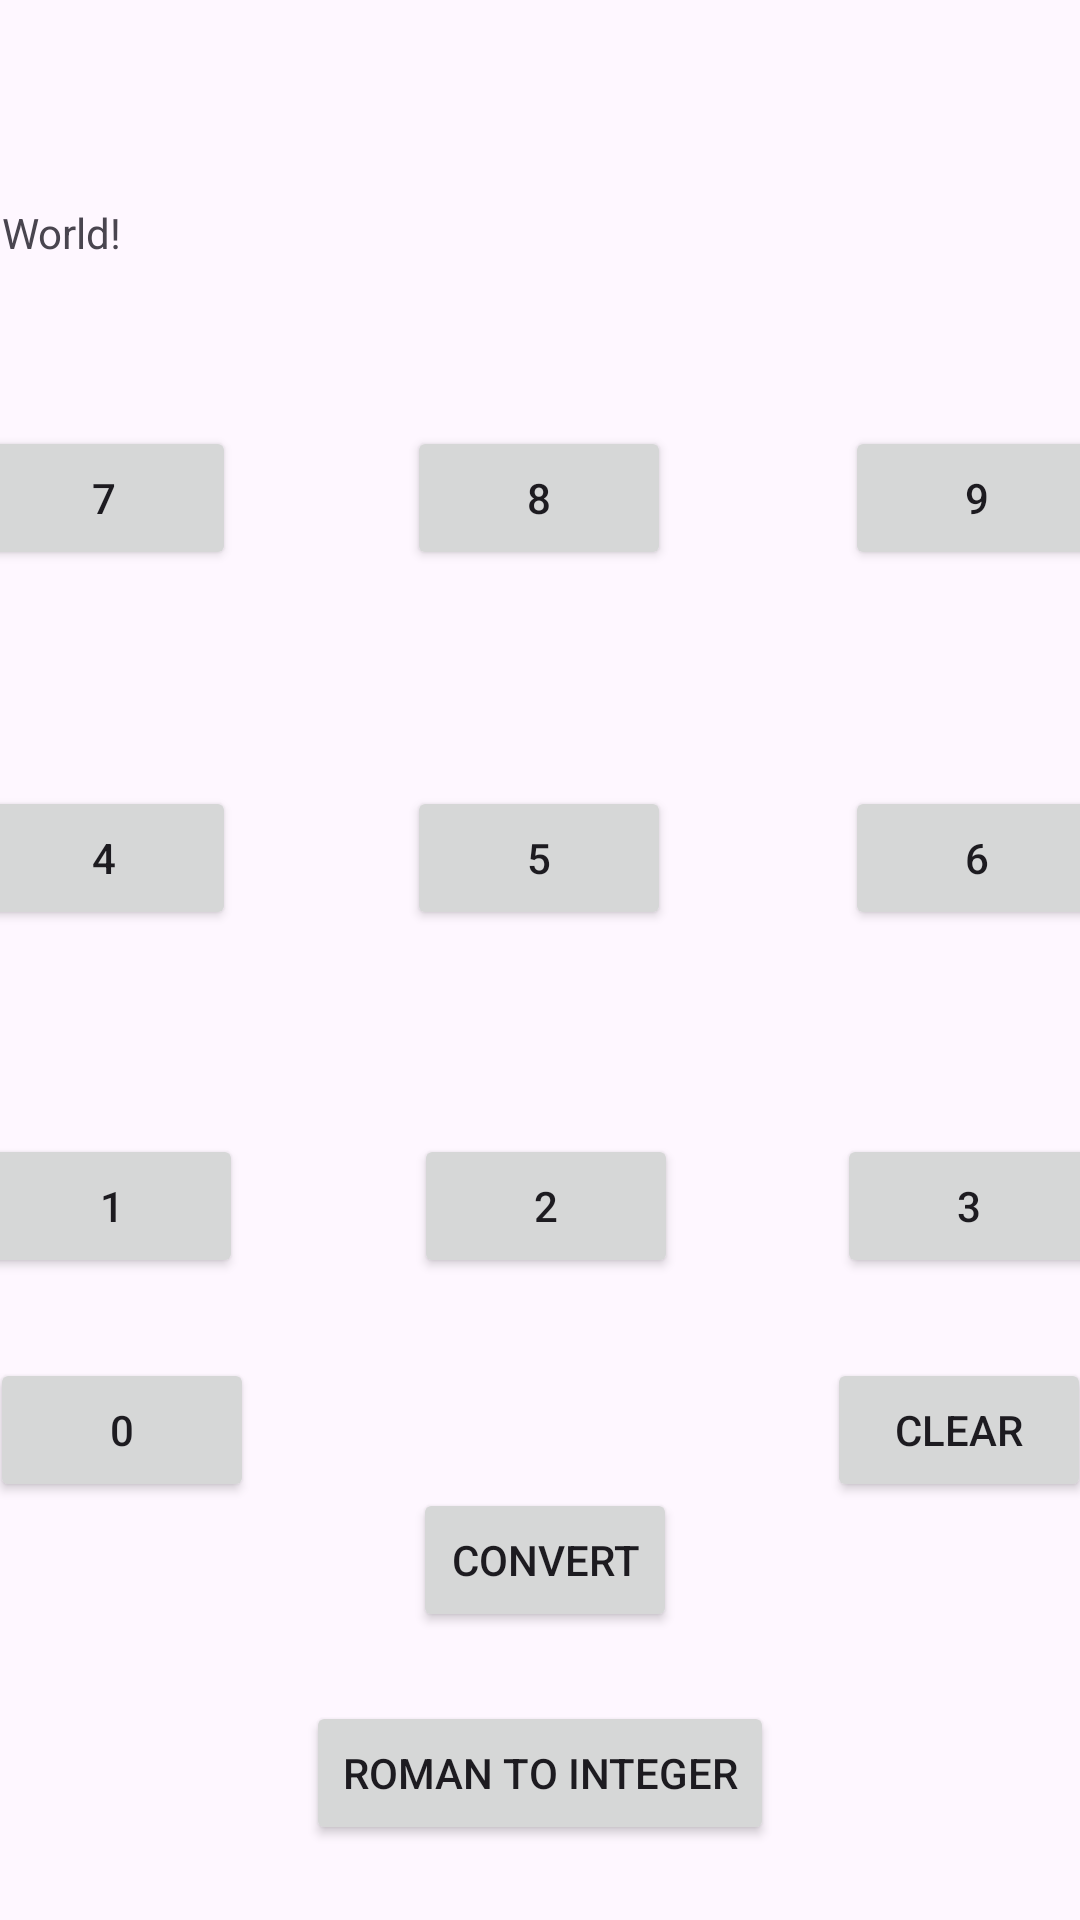

Write the Android layout XML for this screen, with the resource values it uses.
<!-- AndroidManifest.xml: application theme Theme.RomanCalculator -->
<!-- res/layout/activity_main.xml -->
<?xml version="1.0" encoding="utf-8"?>
<androidx.constraintlayout.widget.ConstraintLayout xmlns:android="http://schemas.android.com/apk/res/android"
    xmlns:app="http://schemas.android.com/apk/res-auto"
    xmlns:tools="http://schemas.android.com/tools"
    android:layout_width="match_parent"
    android:layout_height="match_parent"
    tools:context=".MainActivity">

    <Button
        android:id="@+id/romToIntButton"
        android:layout_width="wrap_content"
        android:layout_height="wrap_content"
        android:layout_marginStart="114dp"
        android:layout_marginLeft="114dp"
        android:layout_marginTop="32dp"
        android:layout_marginEnd="114dp"
        android:layout_marginRight="114dp"
        android:layout_marginBottom="34dp"
        android:onClick="goRomanToInt"
        android:text="@string/romToIntButton"
        app:layout_constraintBottom_toBottomOf="parent"
        app:layout_constraintEnd_toEndOf="parent"
        app:layout_constraintStart_toStartOf="parent"
        app:layout_constraintTop_toBottomOf="@+id/buttonConvert" />

    <Button
        android:id="@+id/buttonConvert"
        android:layout_width="wrap_content"
        android:layout_height="wrap_content"
        android:layout_marginStart="4dp"
        android:layout_marginLeft="4dp"
        android:layout_marginTop="70dp"
        android:onClick="intToRoman"
        android:text="@string/buttonConvert"
        app:layout_constraintEnd_toStartOf="@id/buttonClear"
        app:layout_constraintStart_toEndOf="@+id/button0"
        app:layout_constraintTop_toBottomOf="@+id/button2" />

    <Button
        android:id="@+id/button0"
        android:layout_width="wrap_content"
        android:layout_height="wrap_content"
        android:layout_marginStart="16dp"
        android:layout_marginLeft="16dp"
        android:layout_marginEnd="49dp"
        android:layout_marginRight="49dp"
        android:layout_marginBottom="113dp"
        android:onClick="appendButtonValue"
        android:text="@string/button0"
        app:layout_constraintBottom_toBottomOf="parent"
        app:layout_constraintEnd_toStartOf="@+id/buttonConvert"
        app:layout_constraintStart_toStartOf="parent"
        app:layout_constraintTop_toBottomOf="@+id/button1" />

    <Button
        android:id="@+id/button3"
        android:layout_width="wrap_content"
        android:layout_height="wrap_content"
        android:layout_marginTop="68dp"
        android:layout_marginEnd="16dp"
        android:layout_marginRight="16dp"
        android:onClick="appendButtonValue"
        android:text="@string/button3"
        app:layout_constraintEnd_toEndOf="parent"
        app:layout_constraintStart_toEndOf="@+id/button2"
        app:layout_constraintTop_toBottomOf="@+id/button6" />

    <Button
        android:id="@+id/button2"
        android:layout_width="wrap_content"
        android:layout_height="48dp"
        android:layout_marginStart="57dp"
        android:layout_marginLeft="57dp"
        android:layout_marginTop="68dp"
        android:layout_marginEnd="53dp"
        android:layout_marginRight="53dp"
        android:onClick="appendButtonValue"
        android:text="@string/button2"
        app:layout_constraintEnd_toStartOf="@+id/button3"
        app:layout_constraintStart_toEndOf="@+id/button1"
        app:layout_constraintTop_toBottomOf="@+id/button5" />

    <Button
        android:id="@+id/button1"
        android:layout_width="wrap_content"
        android:layout_height="wrap_content"
        android:layout_marginStart="16dp"
        android:layout_marginLeft="16dp"
        android:layout_marginTop="68dp"
        android:onClick="appendButtonValue"
        android:text="@string/button1"
        app:layout_constraintEnd_toStartOf="@+id/button2"
        app:layout_constraintStart_toStartOf="parent"
        app:layout_constraintTop_toBottomOf="@+id/button4" />

    <Button
        android:id="@+id/button6"
        android:layout_width="wrap_content"
        android:layout_height="wrap_content"
        android:layout_marginTop="72dp"
        android:layout_marginEnd="16dp"
        android:layout_marginRight="16dp"
        android:onClick="appendButtonValue"
        android:text="@string/button6"
        app:layout_constraintEnd_toEndOf="parent"
        app:layout_constraintStart_toEndOf="@+id/button5"
        app:layout_constraintTop_toBottomOf="@+id/button9" />

    <Button
        android:id="@+id/button5"
        android:layout_width="wrap_content"
        android:layout_height="wrap_content"
        android:layout_marginStart="57dp"
        android:layout_marginLeft="57dp"
        android:layout_marginTop="72dp"
        android:layout_marginEnd="58dp"
        android:layout_marginRight="58dp"
        android:onClick="appendButtonValue"
        android:text="@string/button5"
        app:layout_constraintEnd_toStartOf="@+id/button6"
        app:layout_constraintStart_toEndOf="@+id/button4"
        app:layout_constraintTop_toBottomOf="@+id/button8" />

    <Button
        android:id="@+id/button4"
        android:layout_width="wrap_content"
        android:layout_height="wrap_content"
        android:layout_marginStart="16dp"
        android:layout_marginLeft="16dp"
        android:layout_marginTop="72dp"
        android:onClick="appendButtonValue"
        android:text="@string/button4"
        app:layout_constraintEnd_toStartOf="@+id/button5"
        app:layout_constraintStart_toStartOf="parent"
        app:layout_constraintTop_toBottomOf="@+id/button7" />

    <Button
        android:id="@+id/button8"
        android:layout_width="wrap_content"
        android:layout_height="wrap_content"
        android:layout_marginStart="57dp"
        android:layout_marginLeft="57dp"
        android:layout_marginTop="20dp"
        android:layout_marginEnd="58dp"
        android:layout_marginRight="58dp"
        android:onClick="appendButtonValue"
        android:text="@string/button8"
        app:layout_constraintEnd_toStartOf="@+id/button9"
        app:layout_constraintStart_toEndOf="@+id/button7"
        app:layout_constraintTop_toBottomOf="@+id/outText" />

    <Button
        android:id="@+id/buttonClear"
        android:layout_width="wrap_content"
        android:layout_height="wrap_content"
        android:layout_marginStart="50dp"
        android:layout_marginLeft="50dp"
        android:layout_marginEnd="16dp"
        android:layout_marginRight="16dp"
        android:layout_marginBottom="113dp"
        android:onClick="clearTexts"
        android:text="@string/buttonClear"
        app:layout_constraintBottom_toBottomOf="parent"
        app:layout_constraintEnd_toEndOf="parent"
        app:layout_constraintStart_toEndOf="@+id/buttonConvert"
        app:layout_constraintTop_toBottomOf="@+id/button3" />

    <Button
        android:id="@+id/button9"
        android:layout_width="wrap_content"
        android:layout_height="wrap_content"
        android:layout_marginTop="20dp"
        android:layout_marginEnd="16dp"
        android:layout_marginRight="16dp"
        android:onClick="appendButtonValue"
        android:text="@string/button9"
        app:layout_constraintEnd_toEndOf="parent"
        app:layout_constraintStart_toEndOf="@+id/button8"
        app:layout_constraintTop_toBottomOf="@+id/outText" />

    <TextView
        android:id="@+id/TextView1"
        android:layout_width="374dp"
        android:layout_height="17dp"
        android:layout_marginStart="16dp"
        android:layout_marginLeft="16dp"
        android:layout_marginTop="68dp"
        android:layout_marginEnd="21dp"
        android:layout_marginRight="21dp"
        android:text="Hello World!"
        app:layout_constraintEnd_toEndOf="parent"
        app:layout_constraintHorizontal_bias="1.0"
        app:layout_constraintStart_toStartOf="parent"
        app:layout_constraintTop_toTopOf="parent" />

    <Button
        android:id="@+id/button7"
        android:layout_width="wrap_content"
        android:layout_height="wrap_content"
        android:layout_marginStart="16dp"
        android:layout_marginLeft="16dp"
        android:layout_marginTop="20dp"
        android:onClick="appendButtonValue"
        android:text="@string/button7"
        app:layout_constraintEnd_toStartOf="@+id/button8"
        app:layout_constraintStart_toStartOf="parent"
        app:layout_constraintTop_toBottomOf="@+id/outText" />

    <TextView
        android:id="@+id/outText"
        android:layout_width="371dp"
        android:layout_height="23dp"
        android:layout_marginStart="18dp"
        android:layout_marginLeft="18dp"
        android:layout_marginTop="14dp"
        android:layout_marginEnd="21dp"
        android:layout_marginRight="21dp"
        android:layout_marginBottom="16dp"
        app:layout_constraintBottom_toTopOf="@+id/button8"
        app:layout_constraintEnd_toEndOf="parent"
        app:layout_constraintStart_toStartOf="parent"
        app:layout_constraintTop_toBottomOf="@+id/TextView1" />
</androidx.constraintlayout.widget.ConstraintLayout>
<!-- resources referenced by this layout -->
<resources>
  <string name="button0">0</string>
  <string name="button1">1</string>
  <string name="button2">2</string>
  <string name="button3">3</string>
  <string name="button4">4</string>
  <string name="button5">5</string>
  <string name="button6">6</string>
  <string name="button7">7</string>
  <string name="button8">8</string>
  <string name="button9">9</string>
  <string name="buttonClear">CLEAR</string>
  <string name="buttonConvert">CONVERT</string>
  <string name="romToIntButton">Roman To Integer</string>
  <style name="Theme.RomanCalculator" parent="Base.Theme.RomanCalculator" />
  <style name="Base.Theme.RomanCalculator" parent="Theme.Material3.DayNight.NoActionBar">
          
          
      </style>
</resources>
